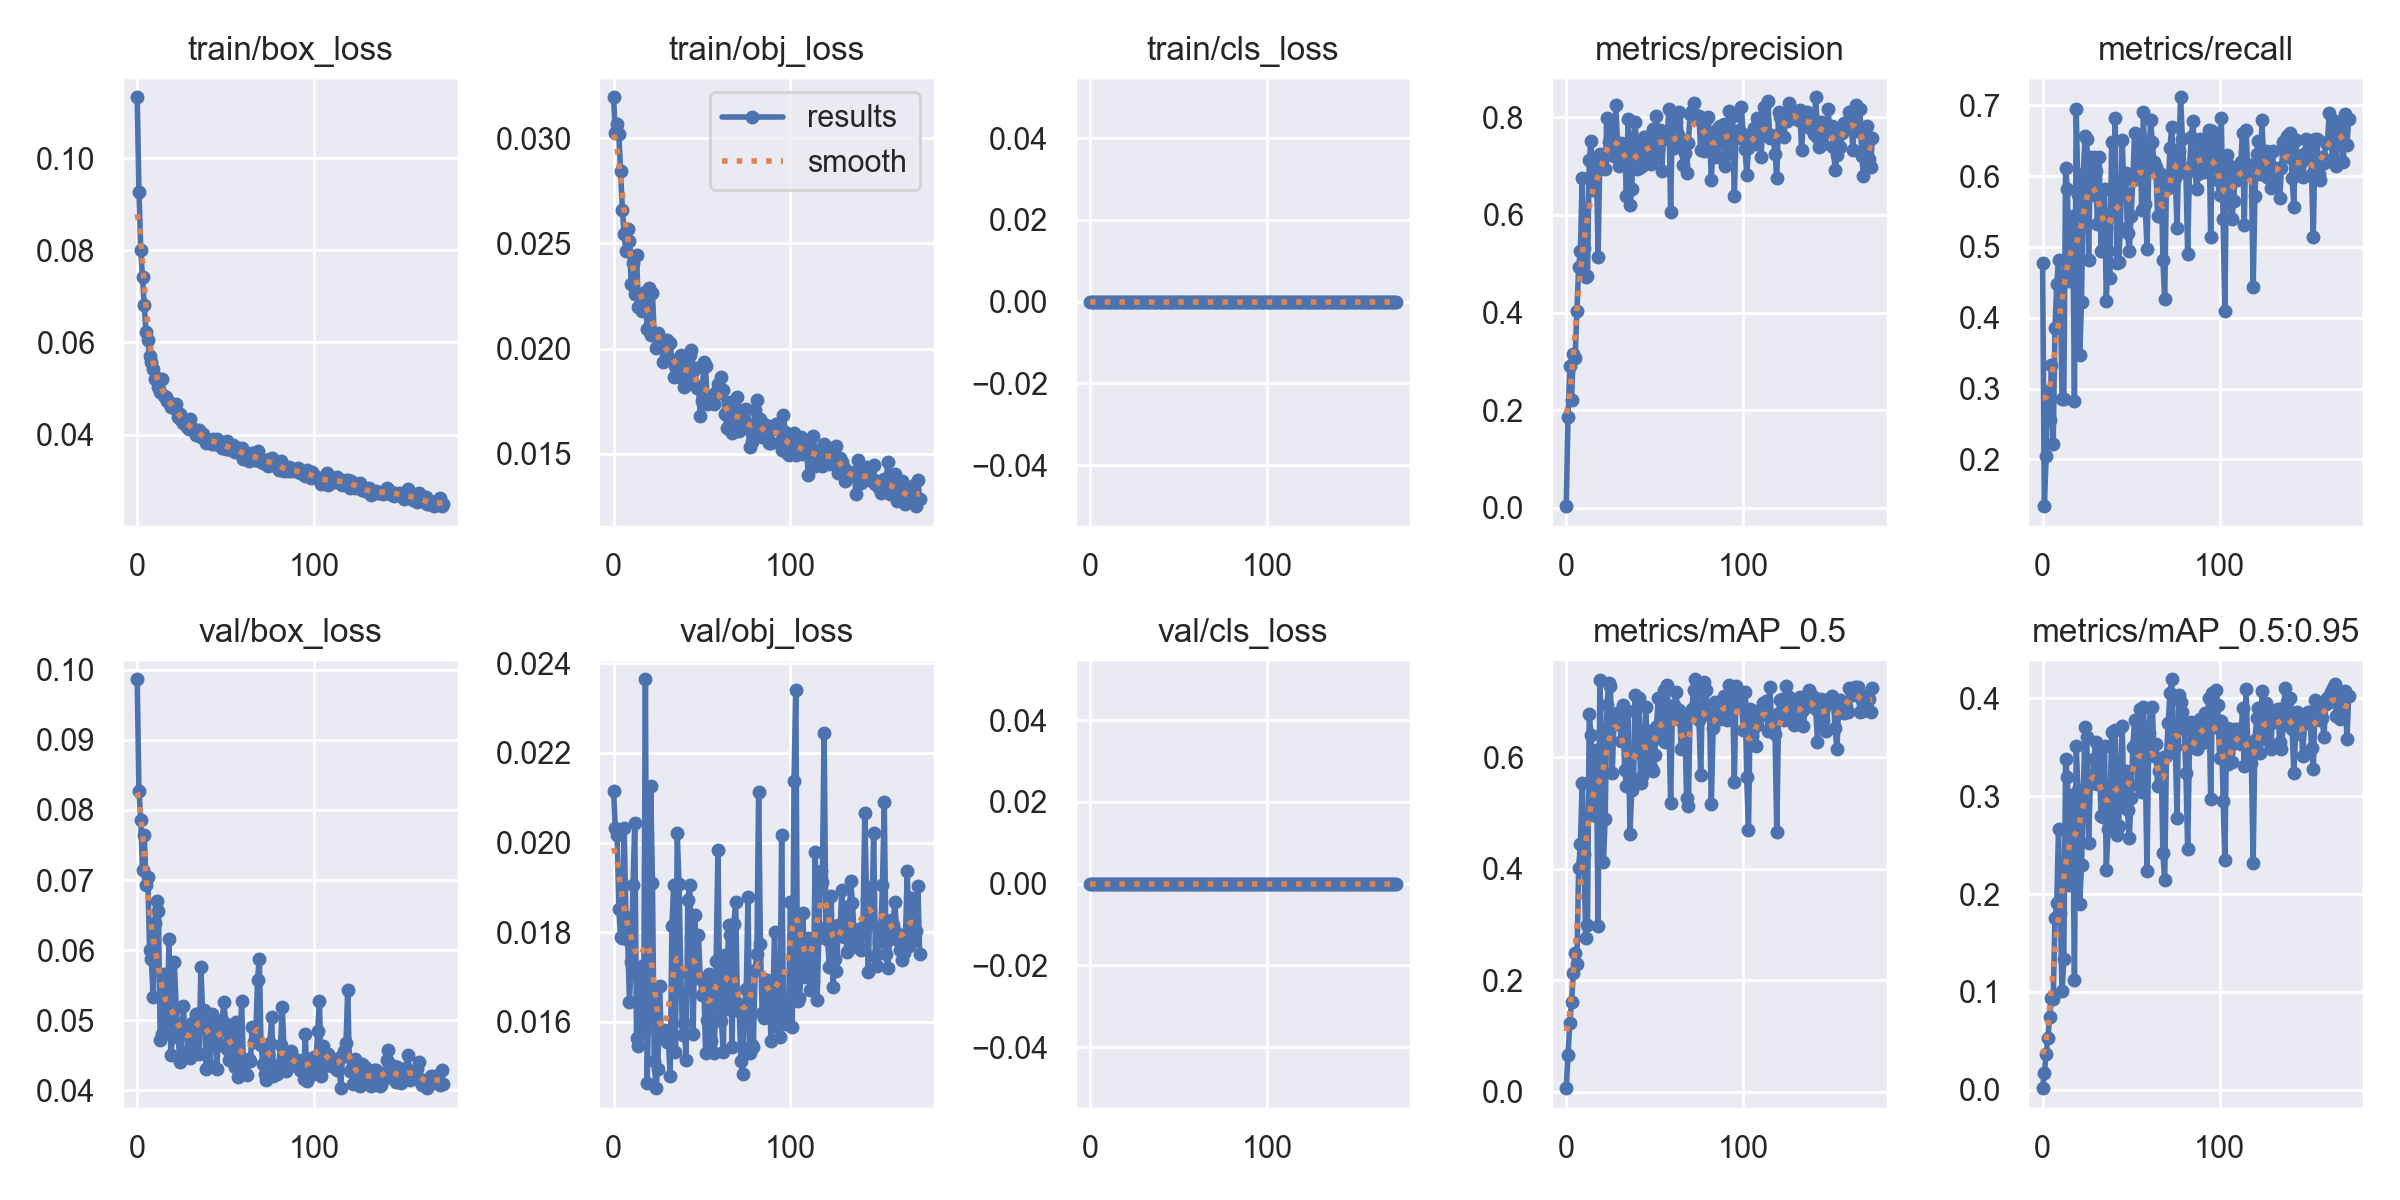

The data file committed next to this chart (first rows):
epoch, train/box_loss, train/obj_loss, train/cls_loss, metrics/precision, metrics/recall, metrics/mAP_0.5, metrics/mAP_0.5:0.95, val/box_loss, val/obj_loss, val/cls_loss, x/lr0, x/lr1, x/lr2
0, 0.1132, 0.03195, 0, 0.003619, 0.477, 0.006083, 0.001658, 0.09864, 0.02116, 0, 0.07057, 0.00327, 0.00327
1, 0.09273, 0.03026, 0, 0.1864, 0.1339, 0.06646, 0.01762, 0.08267, 0.02033, 0, 0.04054, 0.006582, 0.006582
2, 0.0801, 0.03068, 0, 0.29, 0.205, 0.1234, 0.03677, 0.07861, 0.02017, 0, 0.0105, 0.009872, 0.009872
3, 0.07427, 0.03018, 0, 0.222, 0.2971, 0.1611, 0.05274, 0.0714, 0.01852, 0, 0.009901, 0.009901, 0.009901
4, 0.06816, 0.02842, 0, 0.3159, 0.2552, 0.2122, 0.07472, 0.07647, 0.01789, 0, 0.009901, 0.009901, 0.009901
5, 0.06226, 0.02661, 0, 0.3076, 0.3327, 0.2494, 0.09425, 0.06928, 0.01787, 0, 0.009868, 0.009868, 0.009868
6, 0.06047, 0.02544, 0, 0.4026, 0.2218, 0.2293, 0.09241, 0.07047, 0.02032, 0, 0.009835, 0.009835, 0.009835
7, 0.05708, 0.02464, 0, 0.4931, 0.3849, 0.4007, 0.1752, 0.05997, 0.01835, 0, 0.009802, 0.009802, 0.009802
8, 0.05585, 0.02569, 0, 0.5261, 0.4477, 0.4442, 0.1906, 0.0587, 0.01784, 0, 0.009769, 0.009769, 0.009769
9, 0.05421, 0.02513, 0, 0.6764, 0.4812, 0.5545, 0.2667, 0.05326, 0.01644, 0, 0.009736, 0.009736, 0.009736
10, 0.0521, 0.02305, 0, 0.5321, 0.4435, 0.4269, 0.1808, 0.06384, 0.01734, 0, 0.009703, 0.009703, 0.009703
11, 0.05217, 0.02409, 0, 0.4721, 0.2845, 0.2748, 0.1007, 0.067, 0.01906, 0, 0.00967, 0.00967, 0.00967
12, 0.05042, 0.0226, 0, 0.4745, 0.2845, 0.2997, 0.1336, 0.06561, 0.02043, 0, 0.009637, 0.009637, 0.009637
13, 0.0493, 0.02447, 0, 0.7119, 0.6109, 0.6774, 0.338, 0.04714, 0.01564, 0, 0.009604, 0.009604, 0.009604
14, 0.052, 0.02199, 0, 0.7516, 0.5823, 0.6406, 0.3192, 0.04798, 0.01546, 0, 0.009571, 0.009571, 0.009571
15, 0.04833, 0.0226, 0, 0.6506, 0.4519, 0.4969, 0.2097, 0.05656, 0.01706, 0, 0.009538, 0.009538, 0.009538
16, 0.04824, 0.02177, 0, 0.693, 0.5314, 0.5998, 0.3012, 0.0488, 0.01725, 0, 0.009505, 0.009505, 0.009505
17, 0.04726, 0.02212, 0, 0.7143, 0.5439, 0.6127, 0.2918, 0.05001, 0.01582, 0, 0.009472, 0.009472, 0.009472
18, 0.04714, 0.0227, 0, 0.5136, 0.2827, 0.2966, 0.1127, 0.06158, 0.02364, 0, 0.009439, 0.009439, 0.009439
19, 0.04609, 0.02093, 0, 0.7241, 0.6946, 0.7395, 0.3517, 0.04497, 0.01465, 0, 0.009406, 0.009406, 0.009406
20, 0.04599, 0.02288, 0, 0.7081, 0.5732, 0.6146, 0.3066, 0.04754, 0.01669, 0, 0.009373, 0.009373, 0.009373
21, 0.04583, 0.02063, 0, 0.7224, 0.3473, 0.4119, 0.1902, 0.05829, 0.02126, 0, 0.00934, 0.00934, 0.00934
22, 0.04659, 0.02263, 0, 0.6935, 0.4226, 0.4895, 0.2297, 0.0519, 0.01909, 0, 0.009307, 0.009307, 0.009307
23, 0.04374, 0.02063, 0, 0.7984, 0.6025, 0.6943, 0.3021, 0.04884, 0.01512, 0, 0.009274, 0.009274, 0.009274
24, 0.04436, 0.02004, 0, 0.7492, 0.6569, 0.7333, 0.3711, 0.0441, 0.01452, 0, 0.009241, 0.009241, 0.009241
25, 0.04322, 0.02076, 0, 0.7801, 0.6527, 0.7271, 0.36, 0.04499, 0.01495, 0, 0.009208, 0.009208, 0.009208
26, 0.04252, 0.02028, 0, 0.7373, 0.4814, 0.5722, 0.2523, 0.05196, 0.0168, 0, 0.009175, 0.009175, 0.009175
27, 0.0429, 0.02038, 0, 0.721, 0.6276, 0.6676, 0.3153, 0.0484, 0.01566, 0, 0.009142, 0.009142, 0.009142
28, 0.04155, 0.01934, 0, 0.8243, 0.5732, 0.6592, 0.3131, 0.04853, 0.01565, 0, 0.009109, 0.009109, 0.009109
29, 0.04124, 0.01992, 0, 0.7425, 0.6272, 0.6754, 0.3384, 0.0457, 0.01582, 0, 0.009076, 0.009076, 0.009076
30, 0.04345, 0.02039, 0, 0.6996, 0.6067, 0.6808, 0.3551, 0.04454, 0.01556, 0, 0.009043, 0.009043, 0.009043
31, 0.04115, 0.02028, 0, 0.7473, 0.5322, 0.6291, 0.3125, 0.04961, 0.0156, 0, 0.00901, 0.00901, 0.00901
32, 0.04122, 0.02028, 0, 0.746, 0.6267, 0.6929, 0.3481, 0.04654, 0.0148, 0, 0.008977, 0.008977, 0.008977
33, 0.03991, 0.01947, 0, 0.7401, 0.4937, 0.5775, 0.2798, 0.05083, 0.01814, 0, 0.008944, 0.008944, 0.008944
34, 0.04084, 0.01866, 0, 0.6384, 0.5397, 0.549, 0.2789, 0.0509, 0.01906, 0, 0.008911, 0.008911, 0.008911
35, 0.04097, 0.01917, 0, 0.7962, 0.5816, 0.6835, 0.3509, 0.04524, 0.01533, 0, 0.008878, 0.008878, 0.008878
36, 0.03943, 0.01931, 0, 0.6199, 0.4231, 0.4615, 0.2249, 0.05754, 0.0202, 0, 0.008845, 0.008845, 0.008845
37, 0.04004, 0.01863, 0, 0.6533, 0.4937, 0.5412, 0.2661, 0.05102, 0.01908, 0, 0.008812, 0.008812, 0.008812
38, 0.03945, 0.01968, 0, 0.757, 0.4561, 0.551, 0.2749, 0.05139, 0.01711, 0, 0.008779, 0.008779, 0.008779
39, 0.03813, 0.01941, 0, 0.7912, 0.6485, 0.7125, 0.3653, 0.0431, 0.01571, 0, 0.008746, 0.008746, 0.008746
40, 0.03854, 0.01818, 0, 0.6941, 0.5523, 0.6088, 0.2869, 0.04918, 0.01598, 0, 0.008713, 0.008713, 0.008713
41, 0.03884, 0.01832, 0, 0.6957, 0.682, 0.7067, 0.3675, 0.0434, 0.01516, 0, 0.00868, 0.00868, 0.00868
42, 0.03796, 0.01875, 0, 0.7483, 0.477, 0.554, 0.2605, 0.05095, 0.01871, 0, 0.008647, 0.008647, 0.008647
43, 0.03907, 0.01968, 0, 0.7002, 0.4787, 0.5664, 0.2696, 0.04961, 0.01904, 0, 0.008614, 0.008614, 0.008614
44, 0.03799, 0.01995, 0, 0.7599, 0.5272, 0.6242, 0.3212, 0.04741, 0.01787, 0, 0.008581, 0.008581, 0.008581
45, 0.0391, 0.01892, 0, 0.7606, 0.6515, 0.6908, 0.3717, 0.0431, 0.01574, 0, 0.008548, 0.008548, 0.008548
46, 0.03852, 0.01905, 0, 0.7159, 0.5774, 0.5838, 0.2888, 0.04868, 0.01839, 0, 0.008515, 0.008515, 0.008515
47, 0.03837, 0.01811, 0, 0.7315, 0.6042, 0.648, 0.3255, 0.04652, 0.01699, 0, 0.008482, 0.008482, 0.008482
48, 0.03699, 0.01821, 0, 0.7046, 0.519, 0.5818, 0.2858, 0.05009, 0.01793, 0, 0.008449, 0.008449, 0.008449
49, 0.03747, 0.01681, 0, 0.775, 0.4937, 0.5759, 0.257, 0.05254, 0.01697, 0, 0.008416, 0.008416, 0.008416
50, 0.03693, 0.01752, 0, 0.7172, 0.5439, 0.604, 0.298, 0.04953, 0.0166, 0, 0.008383, 0.008383, 0.008383
51, 0.03851, 0.01937, 0, 0.8032, 0.5941, 0.6544, 0.3498, 0.04593, 0.01691, 0, 0.00835, 0.00835, 0.00835
52, 0.03691, 0.01915, 0, 0.7353, 0.6611, 0.7063, 0.3782, 0.04435, 0.01531, 0, 0.008317, 0.008317, 0.008317
53, 0.03665, 0.01735, 0, 0.7739, 0.6015, 0.6615, 0.3546, 0.04598, 0.01604, 0, 0.008284, 0.008284, 0.008284
54, 0.0378, 0.01775, 0, 0.6895, 0.6025, 0.6335, 0.3117, 0.04827, 0.01708, 0, 0.008251, 0.008251, 0.008251
55, 0.03632, 0.01764, 0, 0.7648, 0.6569, 0.72, 0.3889, 0.04336, 0.01557, 0, 0.008218, 0.008218, 0.008218
56, 0.0364, 0.01773, 0, 0.7581, 0.5523, 0.6268, 0.3045, 0.04979, 0.01696, 0, 0.008185, 0.008185, 0.008185
57, 0.03714, 0.01737, 0, 0.7561, 0.6904, 0.7289, 0.3911, 0.04195, 0.01531, 0, 0.008152, 0.008152, 0.008152
58, 0.03621, 0.01794, 0, 0.8169, 0.5601, 0.6631, 0.3382, 0.04481, 0.01735, 0, 0.008119, 0.008119, 0.008119
59, 0.03704, 0.01829, 0, 0.6071, 0.4977, 0.518, 0.2233, 0.05275, 0.01984, 0, 0.008086, 0.008086, 0.008086
... 114 more rows
